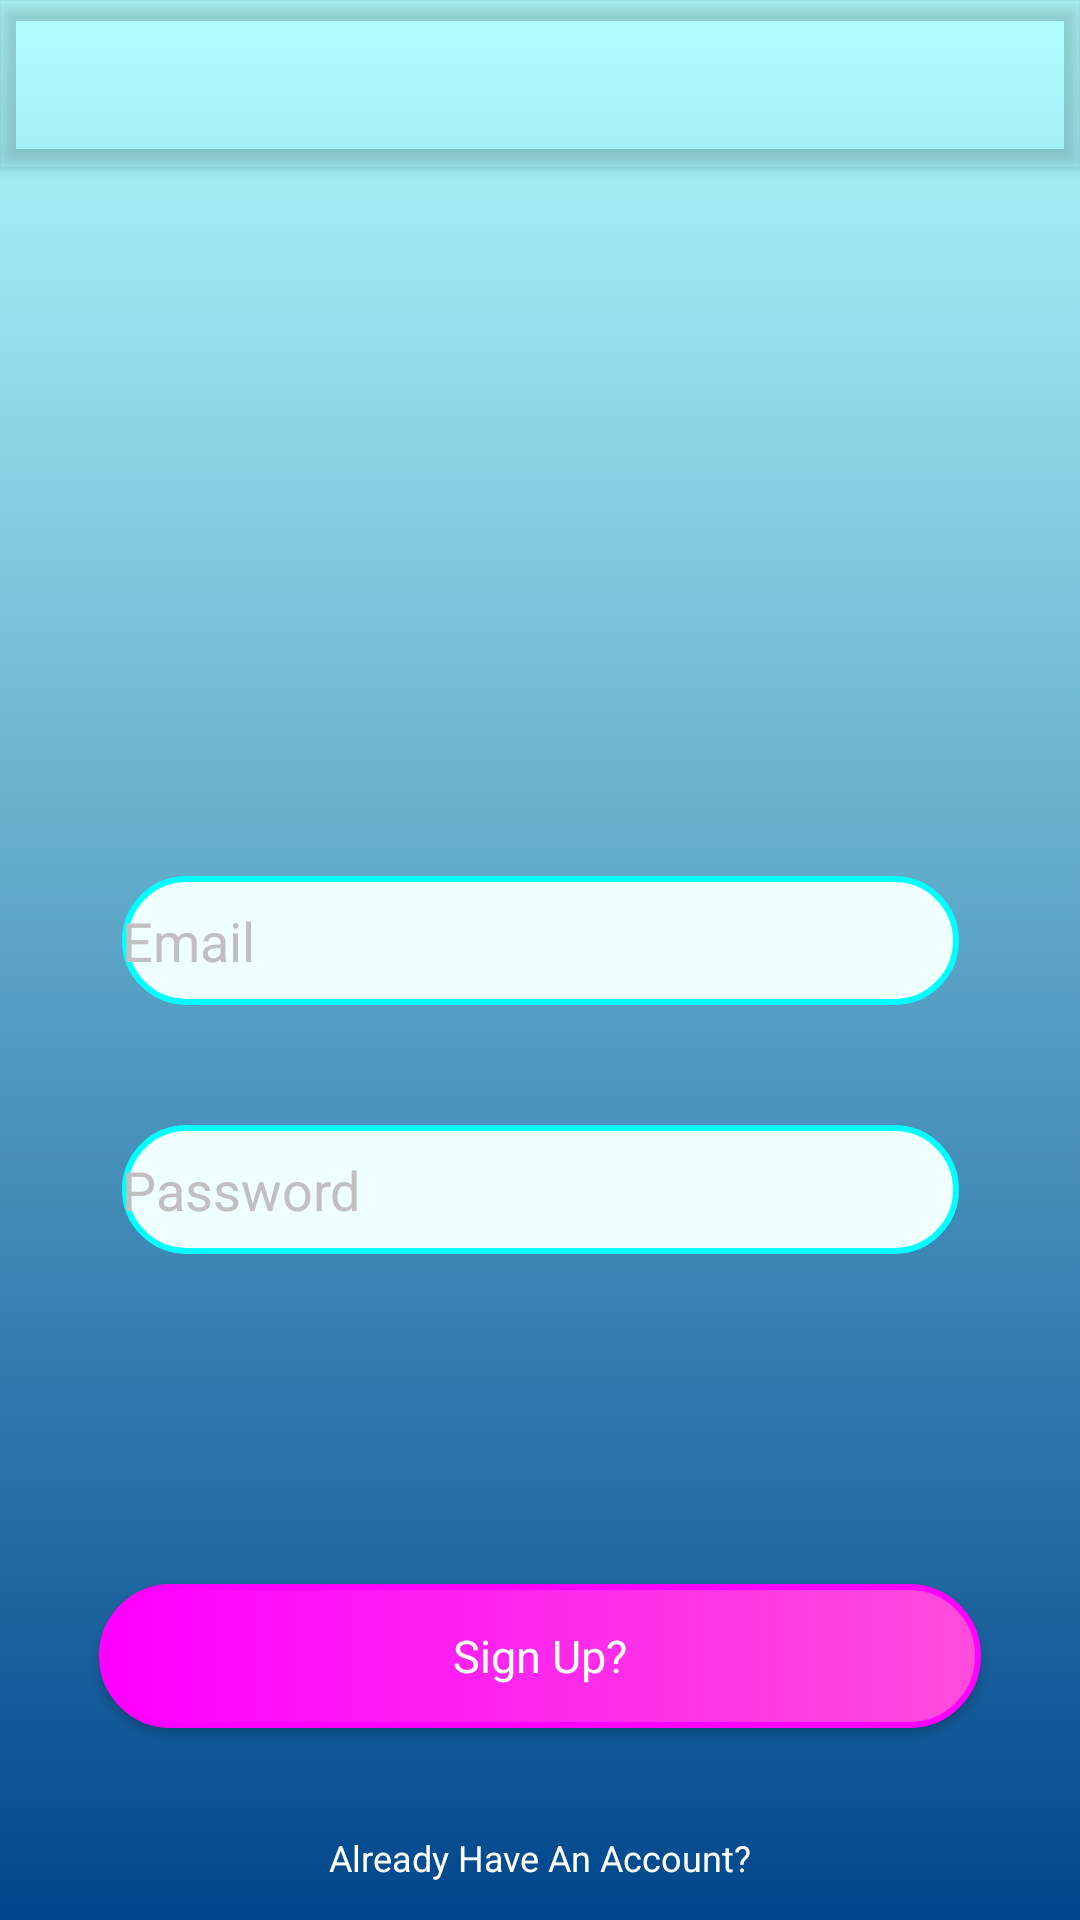

This screen was rendered from an Android layout file. Write that file and the resources it references.
<!-- AndroidManifest.xml: application theme AppTheme -->
<!-- res/layout/activity_sign_up.xml -->
<?xml version="1.0" encoding="utf-8"?>
<android.support.constraint.ConstraintLayout xmlns:android="http://schemas.android.com/apk/res/android"
    xmlns:app="http://schemas.android.com/apk/res-auto"
    xmlns:tools="http://schemas.android.com/tools"
    android:id="@+id/constrantSecondLayout"
    android:layout_width="match_parent"
    android:layout_height="match_parent"
    android:background="@drawable/sign_up_gradient_items"
    tools:context=".SignUpActivity"
    tools:layout_editor_absoluteY="81dp">

    <include
        android:id="@+id/toolbar"
        layout="@layout/layout_toolbar" />

    <TextView
        android:id="@+id/txtHaveAccount"
        android:layout_width="match_parent"
        android:layout_height="24dp"
        android:layout_marginStart="8dp"
        android:layout_marginEnd="8dp"
        android:layout_marginBottom="5dp"
        android:text="@string/already_have_an_account"
        android:textAlignment="center"
        android:textAppearance="@style/TextAppearance.AppCompat"
        android:textSize="12sp"
        app:layout_constraintBottom_toBottomOf="parent"
        app:layout_constraintEnd_toEndOf="parent"
        app:layout_constraintStart_toStartOf="parent" />

    <Button
        android:id="@+id/btnSignUp"
        android:layout_width="294dp"
        android:layout_height="wrap_content"
        android:layout_marginBottom="35dp"
        android:background="@drawable/border_button_pink"
        android:elevation="4dp"
        android:onClick="signUpRegistration"
        android:text="@string/sign_up"
        android:textAppearance="@style/TextAppearance.AppCompat"
        android:textSize="15sp"
        app:layout_constraintBottom_toTopOf="@+id/txtHaveAccount"
        app:layout_constraintEnd_toEndOf="parent"
        app:layout_constraintStart_toStartOf="parent" />


    <EditText
        android:id="@+id/inputPassword"
        android:layout_width="279dp"
        android:layout_height="43dp"
        android:layout_marginBottom="110dp"
        android:background="@drawable/border_edit_text_aqua"
        android:drawableStart="@drawable/ic_lock_24dp"
        android:ems="10"
        android:hint="@string/password"
        android:inputType="textPassword"
        android:textAppearance="@style/TextAppearance.AppCompat"
        android:textColor="@color/blackish1"
        android:textColorHint="@color/Silver"
        android:textSize="18sp"
        app:layout_constraintBottom_toTopOf="@+id/btnSignUp"
        app:layout_constraintEnd_toEndOf="parent"
        app:layout_constraintHorizontal_bias="0.504"
        app:layout_constraintStart_toStartOf="parent" />

    <EditText
        android:id="@+id/inputEmail"
        android:layout_width="279dp"
        android:layout_height="43dp"
        android:layout_marginStart="8dp"
        android:layout_marginEnd="8dp"
        android:layout_marginBottom="40dp"
        android:background="@drawable/border_edit_text_aqua"
        android:drawableStart="@drawable/ic_email_24dp"
        android:ems="10"
        android:hint="@string/email"
        android:inputType="textEmailAddress"
        android:textAppearance="@style/TextAppearance.AppCompat"
        android:textColor="@color/blackish1"
        android:textColorHint="@color/Silver"
        android:textSize="18sp"
        app:layout_constraintBottom_toTopOf="@+id/inputPassword"
        app:layout_constraintEnd_toEndOf="parent"
        app:layout_constraintHorizontal_bias="0.503"
        app:layout_constraintStart_toStartOf="parent" />


</android.support.constraint.ConstraintLayout>
<!-- res/layout/layout_toolbar.xml (included above) -->
<?xml version="1.0" encoding="utf-8"?>
<android.support.v7.widget.Toolbar xmlns:android="http://schemas.android.com/apk/res/android"
    android:layout_width="match_parent"
    android:layout_height="wrap_content"
    android:background="@drawable/login_gradient_items"
    android:elevation="4dp"
    android:backgroundTint="@android:color/transparent"
    />
<!-- resources referenced by this layout -->
<resources>
  <color name="Silver">#C0C0C0</color>
  <color name="blackish1">#101010</color>
  <string name="already_have_an_account">Already Have An Account?</string>
  <string name="email">Email</string>
  <string name="password">Password</string>
  <string name="sign_up">Sign Up?</string>
  <style name="AppTheme" parent="Theme.AppCompat.NoActionBar">
          
  
          <item name="android:windowBackground">@android:color/transparent</item>
  
      </style>
  <color name="purple_Magenta">#FF00FF</color>
  <color name="purple_Fuchsia">#FF00FF</color>
  <color name="purple_Piz">#FE4EDA</color>
  <color name="blue_Aqua">#00FFFF</color>
  <color name="Azure">#f0ffff</color>
  <!-- drawable login_gradient1 (drawable-v24) -->
  <?xml version="1.0" encoding="utf-8"?>
  <shape xmlns:android="http://schemas.android.com/apk/res/android">
      <gradient
          android:angle="45"
          android:startColor="@color/blue_Cerulean"
          android:centerColor="@color/blue_CeruleanBright"
          android:endColor="@color/purple_Medium"/>
  
  </shape>
  <!-- drawable login_gradient2 (drawable-v24) -->
  <?xml version="1.0" encoding="utf-8"?>
  <shape xmlns:android="http://schemas.android.com/apk/res/android">
      <gradient
          android:angle="225"
          android:startColor="@color/blue_Cerulean"
          android:centerColor="@color/blue_CeruleanBright"
          android:endColor="@color/purple_Medium"/>
  </shape>
  <!-- drawable login_gradient3 (drawable-v24) -->
  <?xml version="1.0" encoding="utf-8"?>
  <shape xmlns:android="http://schemas.android.com/apk/res/android">
      <gradient
          android:angle="90"
          android:endColor="@color/blue_Cerulean"
          android:startColor="@color/blue_CeruleanBright" />
  </shape>
  <!-- drawable login_gradient4 (drawable) -->
  <?xml version="1.0" encoding="utf-8"?>
  <shape xmlns:android="http://schemas.android.com/apk/res/android">
              <gradient
                  android:angle="225"
                  android:startColor="@color/blue_Cerulean"
                  android:centerColor="@color/blue_Aqua"
                  android:endColor="@color/purple_Medium"
                  />
  </shape>
  <!-- drawable sign_up_gradient1 (drawable) -->
  <?xml version="1.0" encoding="utf-8"?>
  <shape xmlns:android="http://schemas.android.com/apk/res/android">
          <gradient
              android:angle="-225"
              android:startColor="@color/blue_Celeste"
              android:endColor="@color/blue_Midnight"
              />
  
  </shape>
  <!-- drawable sign_up_gradient2 (drawable-v24) -->
  <?xml version="1.0" encoding="utf-8"?>
  <shape xmlns:android="http://schemas.android.com/apk/res/android">
          <gradient
              android:angle="45"
              android:startColor="@color/blue_Celeste"
              android:endColor="@color/blue_Midnight"
              />
  
  </shape>
  <!-- drawable sign_up_gradient3 (drawable-v24) -->
  <?xml version="1.0" encoding="utf-8"?>
  <shape xmlns:android="http://schemas.android.com/apk/res/android">
          <gradient
              android:angle="135"
              android:startColor="@color/blue_Midnight"
              android:endColor="@color/blue_Celeste"
              />
  
  </shape>
  <!-- drawable sign_up_gradient4 (drawable-v24) -->
  <?xml version="1.0" encoding="utf-8"?>
  <shape xmlns:android="http://schemas.android.com/apk/res/android">
          <gradient
              android:angle="225"
              android:endColor="@color/blue_Midnight"
              android:startColor="@color/blue_Celeste"
              />
  
  </shape>
  <color name="blue_Cerulean">#007BA7</color>
  <color name="blue_CeruleanBright">#0D98BA</color>
  <color name="purple_Medium">#9370DB</color>
  <color name="blue_Celeste">#B2FFFF</color>
  <color name="blue_Midnight">#00468C</color>
</resources>
